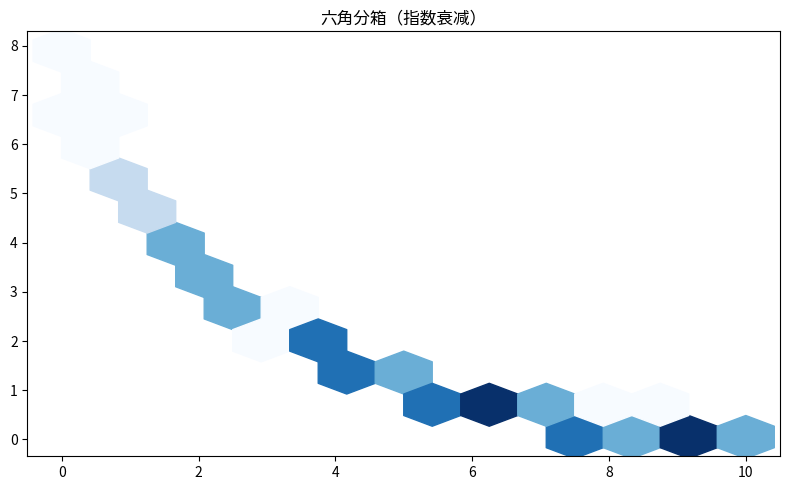

Reproduce this figure in Python.
"""六角分箱（指数衰减）
数据可视化示例（matplotlib）。二维密度六角分箱。
运行后在当前目录生成 'viz_hexbin_d3'_preview.png。
"""
import matplotlib
matplotlib.use("Agg")
import matplotlib.pyplot as plt
import numpy as np

rng = np.random.default_rng(9)
fig, ax = plt.subplots(figsize=(8, 5))
x = np.linspace(0, 10, 60)
y = np.array(8 * np.exp(-np.linspace(0, 4, 60)) + rng.normal(0, 0.12, 60))
ax.hexbin(x, y, gridsize=12, cmap='Blues', mincnt=1)
ax.set_title("六角分箱（指数衰减）")
plt.tight_layout()
plt.savefig("'viz_hexbin_d3'_preview.png", dpi=110)
print("已生成 'viz_hexbin_d3'_preview.png")
